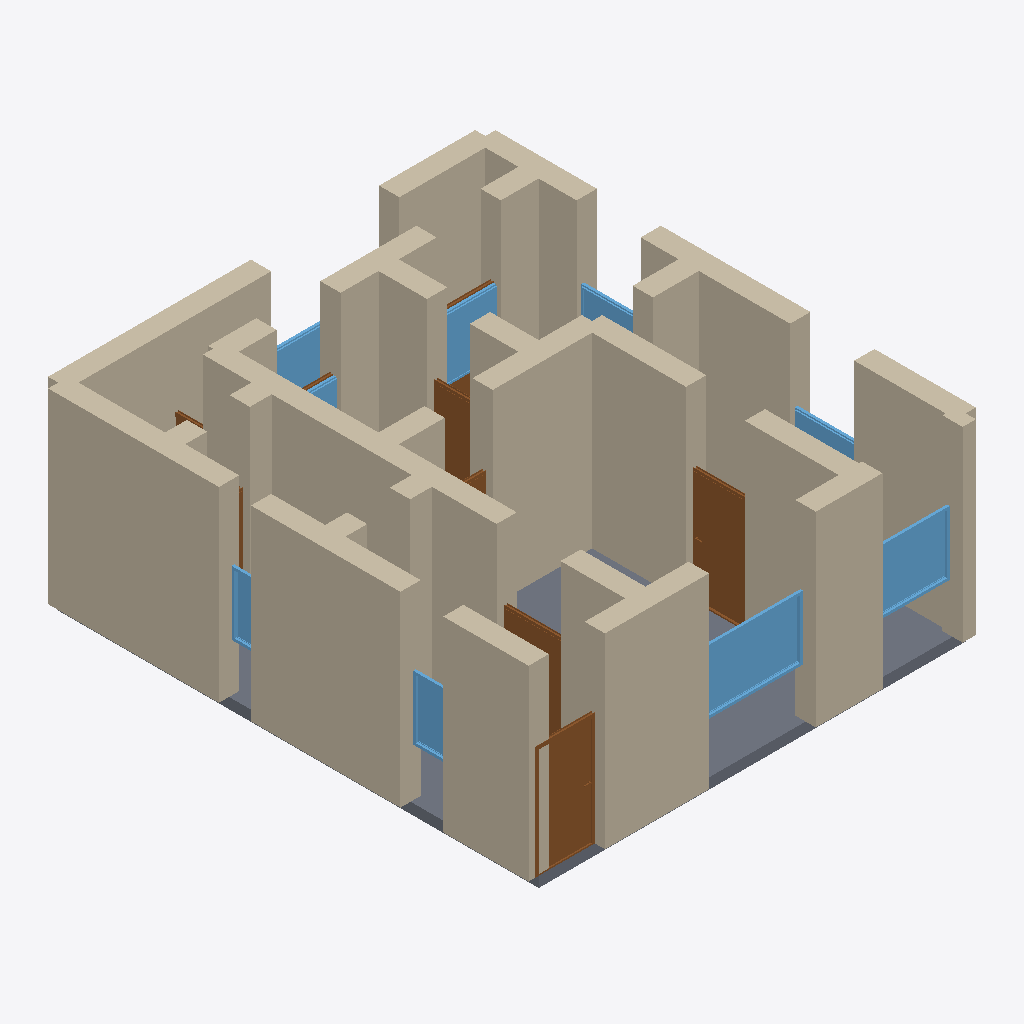
Isometric view of an IFC building model (IFC-SPF (STEP), schema IFC4, length unit metre), seen from the south-west, elements coloured by IFC class: 34 walls (beige), 9 windows (light blue), 9 doors (brown), 1 slab (grey).
Extent 8.4 m × 9.4 m × 3.7 m (x, y, z). Storeys (1): Ground Floor at 0.00 m. Elements (55): 34 IfcWall, 11 IfcDoor, 9 IfcWindow, 1 IfcSlab.

HEADER;
FILE_DESCRIPTION(('ViewDefinition[DesignTransferView]'),'2;1');
FILE_NAME('/dev/null','2026-05-05T16:10:23+05:30',(''),(''),'IfcOpenShell 0.8.5','IfcOpenShell 0.8.5','Nobody');
FILE_SCHEMA(('IFC4'));
ENDSEC;
DATA;
#1=IFCPROJECT('0TsWv_C8L1Bv2x9NIYKnK5',$,'A Lisbon Pombalino-style apartment — Baixa/Alfama post-earth',$,$,$,$,(#10),#5);
#12=IFCSITE('1602mVv9n6CgpH9QL_0ya6',$,'Site',$,$,$,$,$,$,$,$,$,$,$);
#13=IFCBUILDING('0gjxHRfwHFK9xYx7mXd4Hh',$,'Building',$,$,$,$,$,$,$,$,$);
#16=IFCBUILDINGSTOREY('0fj0lGoG9BihPqHGkim1u3',$,'Ground Floor',$,$,#22,$,$,$,$);
#200=IFCWALL('0K_UUev7fBGucDzZ1d1qZM',$,'Exterior Wall',$,$,#221,#216,$,$);
#222=IFCWALL('3mgorXfTzAfOdGs9GNpzc3',$,'Exterior Wall',$,$,#243,#238,$,$);
#23=IFCWALL('3A4rvj9H9FHOYUYvA_0HmH',$,'Exterior Wall',$,$,#45,#39,$,$);
#376=IFCWALL('3f9YuLedb1EgBJk70KraPD',$,'Interior Wall',$,$,#397,#392,$,$);
#244=IFCWALL('04pigLAeb2EOAnPYpPpDQv',$,'Exterior Wall',$,$,#265,#260,$,$);
#46=IFCWALL('2FT5kwruP0bQwNp5WSnz_q',$,'Exterior Wall',$,$,#67,#62,$,$);
#112=IFCWALL('3iuaBeC0XF8ONFrZLvW33g',$,'Exterior Wall',$,$,#133,#128,$,$);
#2411=IFCSLAB('2EkSrQ$rLFqgxF17wH$IGH',$,'Floor',$,$,#2428,#2423,$,.FLOOR.);
#178=IFCWALL('3VUEvRN5n0ixQYzLR_Ipmp',$,'Exterior Wall',$,$,#199,#194,$,$);
#90=IFCWALL('012_ErpQfDLQYWv06v5lfs',$,'Exterior Wall',$,$,#111,#106,$,$);
#398=IFCWALL('0goQIQlp58QwipgigdoPsf',$,'Interior Wall',$,$,#419,#414,$,$);
#354=IFCWALL('27wZ9dW6zAoByrp0lS97Lt',$,'Interior Wall',$,$,#375,#370,$,$);
#288=IFCWALL('0EWb4YYQ13n94peCPyz$s3',$,'Interior Wall',$,$,#309,#304,$,$);
#508=IFCWALL('1yDqGwocf4YRPNAY09pBge',$,'Interior Wall',$,$,#529,#524,$,$);
#156=IFCWALL('2CewYYShr2uwDv6p4bSuGd',$,'Exterior Wall',$,$,#177,#172,$,$);
#442=IFCWALL('12s$OCtZn5G96XKiy9jLJ6',$,'Interior Wall',$,$,#463,#458,$,$);
#134=IFCWALL('0I_jX0VPv6tv1cWGXHEMse',$,'Exterior Wall',$,$,#155,#150,$,$);
#596=IFCWALL('3$wH8t5Y5FOwL42AYgKmvz',$,'Interior Wall',$,$,#617,#612,$,$);
#618=IFCWALL('1ScF7_JGL4WfrEk6SiO5lU',$,'Interior Wall',$,$,#639,#634,$,$);
#684=IFCWALL('3VbFgeqnD51fwGwATKCIXE',$,'Interior Wall',$,$,#705,#700,$,$);
#1707=IFCWINDOW('3cHi2IXPz9G9tVzwwRZLyq',$,'Window',$,$,#1761,#1756,$,1.2,2.0,$,$,$);
#68=IFCWALL('1lpzVUBAj71wm4MvT38iT9',$,'Exterior Wall',$,$,#89,#84,$,$);
#772=IFCDOOR('0Adbt3B$b0Yff5aeFX2nSv',$,'Door',$,$,#856,#851,$,2.1,1.1,$,$,$);
#1027=IFCDOOR('2KfeHbwd9BRPH3vx83jq5e',$,'Door',$,$,#1111,#1106,$,2.1,1.1,$,$,$);
#266=IFCWALL('0645ZTO1HFPRLf1YA5uPyN',$,'Interior Wall',$,$,#287,#282,$,$);
#486=IFCWALL('1SkGahXzr8WghCmSV$Uqvh',$,'Interior Wall',$,$,#507,#502,$,$);
#1762=IFCWINDOW('1L9teoVIjCjgeIZsRNRb87',$,'Window',$,$,#1816,#1811,$,1.2,1.5,$,$,$);
#530=IFCWALL('3BsWT3qqj6hvTHRzn7l5M2',$,'Interior Wall',$,$,#551,#546,$,$);
#310=IFCWALL('1zaGZ5MdnF0BpPpCW9UvW0',$,'Interior Wall',$,$,#331,#326,$,$);
#662=IFCWALL('1tybKgd9fEQw0cjsJv1GFO',$,'Interior Wall',$,$,#683,#678,$,$);
#464=IFCWALL('2zGcVBSVT6gx6vCvQD2HQ0',$,'Interior Wall',$,$,#485,#480,$,$);
#574=IFCWALL('0aYXrs$cP02x8KD1zdmwb0',$,'Interior Wall',$,$,#595,#590,$,$);
#1367=IFCDOOR('2hvrg4X7XBIuyfW04Vc7H7',$,'Door',$,$,#1451,#1446,$,2.1,0.8,$,$,$);
#420=IFCWALL('3e3cSbpiD9jBWgE6aHPg61',$,'Interior Wall',$,$,#441,#436,$,$);
#1927=IFCWINDOW('0hBo9BdFbDEAaE_joM3s8M',$,'Window',$,$,#1981,#1976,$,1.2,1.5,$,$,$);
#857=IFCDOOR('0mGgysxnfCIBfw$Wyz4c0J',$,'Door',$,$,#941,#936,$,2.1,1.2,$,$,$);
#2147=IFCWINDOW('3k6zLbRvv2ThBPmg7uk2gL',$,'Window',$,$,#2201,#2196,$,1.2,0.8,$,$,$);
#2037=IFCWINDOW('1YJ$LwihXBGPcPbhIODjdi',$,'Window',$,$,#2091,#2086,$,1.2,2.4,$,$,$);
#706=IFCWALL('1z5NHNYz155AehlkR74G9Z',$,'Interior Wall',$,$,#727,#722,$,$);
#640=IFCWALL('2w$7NyP3D8GRouTxvYXLlG',$,'Interior Wall',$,$,#661,#656,$,$);
#2092=IFCWINDOW('3WBi8zWqX43foaMho5hrYX',$,'Window',$,$,#2146,#2141,$,1.2,0.6,$,$,$);
#1982=IFCWINDOW('27gjyTgj57tgQO5VPuiENu',$,'Window',$,$,#2036,#2031,$,1.2,1.2,$,$,$);
#1817=IFCWINDOW('1HSEOTGjvD9PuD_FgFZ3zs',$,'Window',$,$,#1871,#1866,$,1.2,1.2,$,$,$);
#332=IFCWALL('1dC3JQYy19mx89DAvWYTD7',$,'Interior Wall',$,$,#353,#348,$,$);
#552=IFCWALL('21e6Bb1zT93eHl5$D$8$Ib',$,'Interior Wall',$,$,#573,#568,$,$);
#1872=IFCWINDOW('31IE43uQHDxhomqmZsnxU4',$,'Window',$,$,#1926,#1921,$,1.2,1.5,$,$,$);
#750=IFCWALL('0Z01vY4wf9g9dOIcibHPJE',$,'Interior Wall',$,$,#771,#766,$,$);
#1537=IFCDOOR('0k39UOlrj9MRwmjn5HskHQ',$,'Door',$,$,#1621,#1616,$,2.1,1.2,$,$,$);
#1112=IFCDOOR('13_TQpRKLFaBg6$BP$m8Ij',$,'Door',$,$,#1196,#1191,$,2.1,0.9,$,$,$);
#1282=IFCDOOR('0ZBsrHkh122ecE209m7DLa',$,'Door',$,$,#1366,#1361,$,2.1,0.8,$,$,$);
#1622=IFCDOOR('0yxfGy9nvBQv0zz2uRI83s',$,'Door',$,$,#1706,#1701,$,2.1,0.8,$,$,$);
#1452=IFCDOOR('2m5Hoc9a1E69vSQ4vf90Ja',$,'Door',$,$,#1536,#1531,$,2.1,1.2,$,$,$);
#728=IFCWALL('16MQO6baTFzOkVOrYU5O_F',$,'Interior Wall',$,$,#749,#744,$,$);
ENDSEC;
